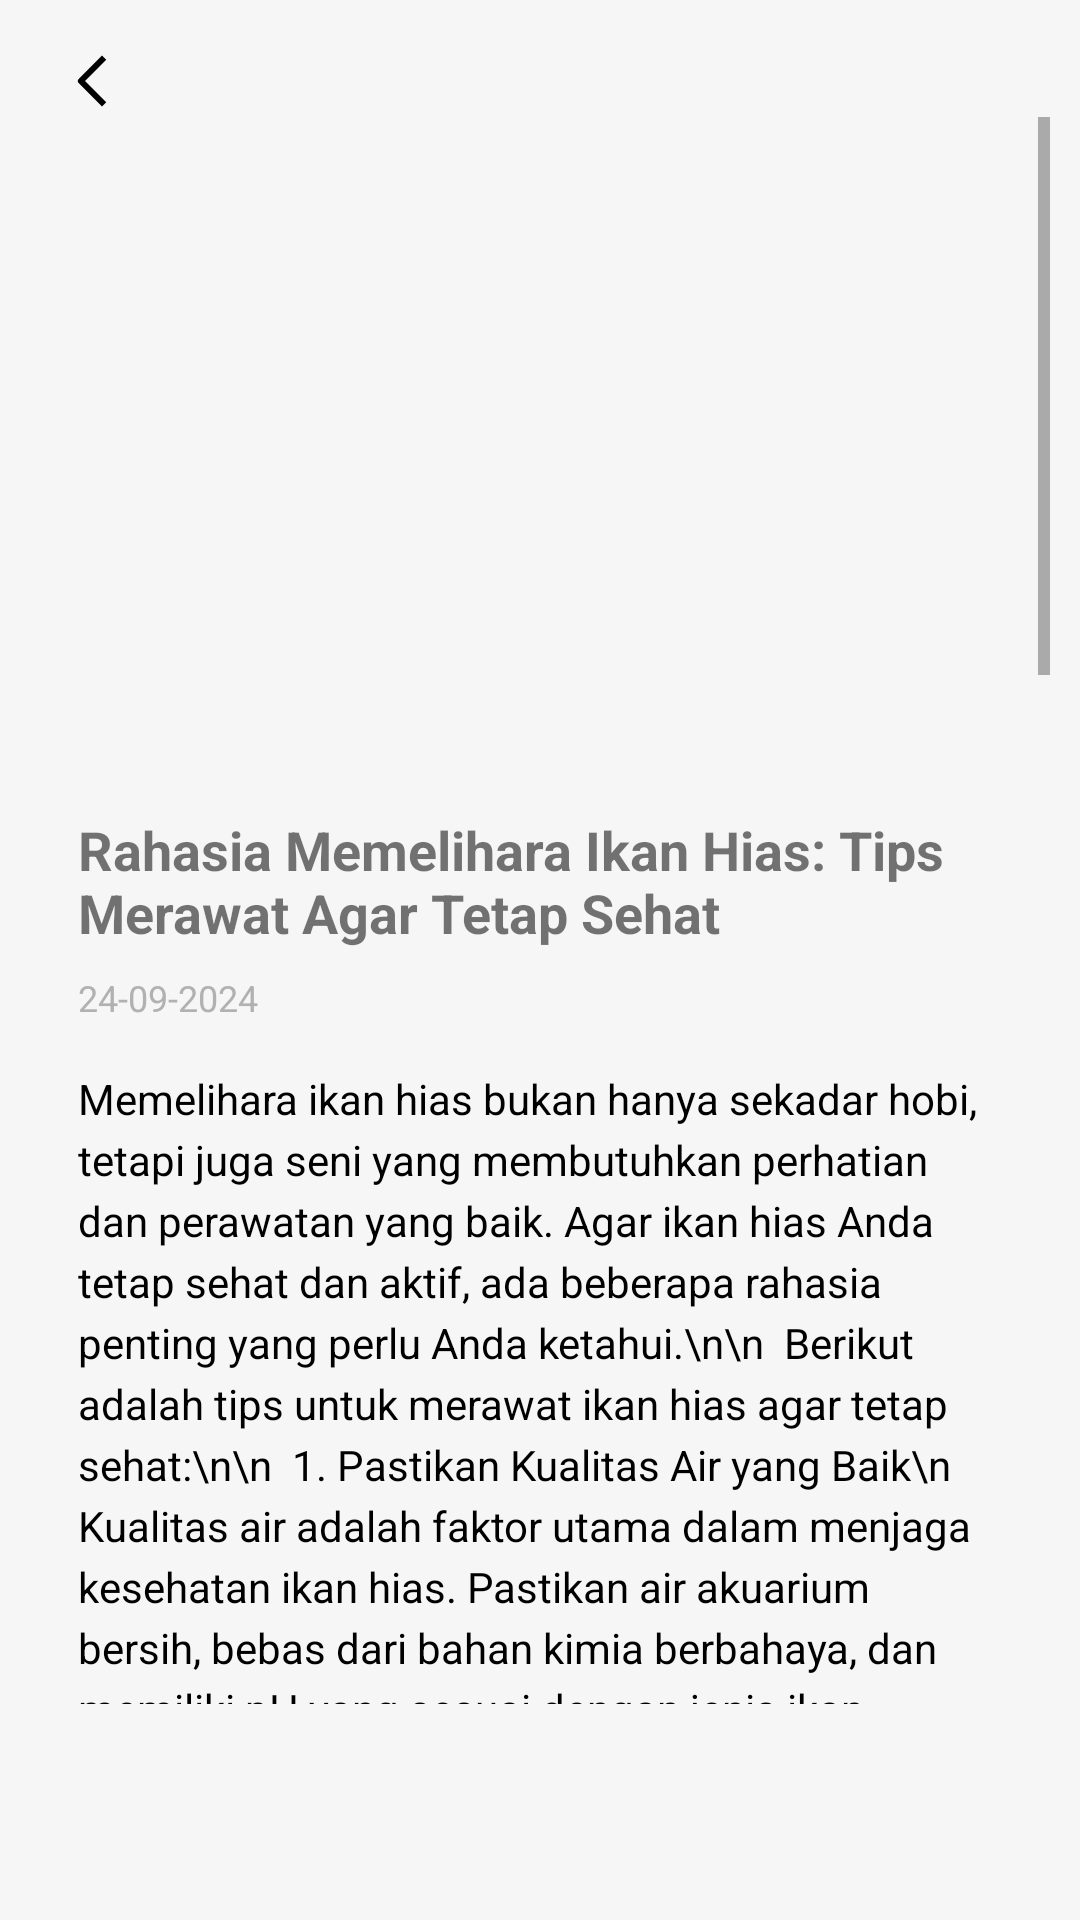

Here is an Android app screen rendered from its layout file. Give the layout XML and the strings, colors and styles it references.
<!-- AndroidManifest.xml: application theme Theme.Fishco -->
<!-- res/layout/activity_get_started_detail_2.xml -->
<?xml version="1.0" encoding="utf-8"?>
<androidx.constraintlayout.widget.ConstraintLayout
    xmlns:android="http://schemas.android.com/apk/res/android"
    xmlns:app="http://schemas.android.com/apk/res-auto"
    xmlns:tools="http://schemas.android.com/tools"
    android:id="@+id/main"
    android:layout_width="match_parent"
    android:layout_height="match_parent"
    tools:context=".activity.started.GetStartedDetailActivity2"
    android:background="@color/bg"
    android:paddingStart="10dp"
    android:paddingEnd="10dp">

    
    <FrameLayout
        android:id="@+id/back_button_container"
        android:layout_width="wrap_content"
        android:layout_height="wrap_content"
        android:layout_marginTop="15dp"
        android:layout_marginStart="15dp"
        app:layout_constraintTop_toTopOf="parent"
        app:layout_constraintStart_toStartOf="parent">

        <ImageButton
            android:id="@+id/back_button"
            android:layout_width="wrap_content"
            android:layout_height="wrap_content"
            android:src="@drawable/back"
            android:background="?attr/selectableItemBackgroundBorderless"
            android:contentDescription="Kembali" />
    </FrameLayout>

    
    <ScrollView
        android:id="@+id/article_scroll_view"
        android:layout_width="match_parent"
        android:layout_height="0dp"
        android:layout_marginBottom="72dp"
        app:layout_constraintTop_toBottomOf="@id/back_button_container"
        app:layout_constraintBottom_toBottomOf="parent">

        <LinearLayout
            android:layout_width="match_parent"
            android:layout_height="wrap_content"
            android:orientation="vertical"
            android:padding="16dp">

            
            <ImageView
                android:id="@+id/article_image"
                android:layout_width="match_parent"
                android:layout_height="200dp"
                android:scaleType="centerCrop"
                android:background="@drawable/rounded_image_background"
                android:src="@drawable/get_started_img_2" />

            
            <TextView
                android:id="@+id/article_title"
                android:layout_width="match_parent"
                android:layout_height="wrap_content"
                android:text="Rahasia Memelihara Ikan Hias: Tips Merawat Agar Tetap Sehat"
                android:textSize="18sp"
                android:textStyle="bold"
                android:layout_marginTop="16dp" />

            
            <TextView
                android:id="@+id/article_date"
                android:layout_width="match_parent"
                android:layout_height="wrap_content"
                android:text="24-09-2024"
                android:textSize="12sp"
                android:textColor="@color/gray"
                android:layout_marginTop="8dp" />

            
            <TextView
                android:id="@+id/article_content"
                android:layout_width="match_parent"
                android:layout_height="wrap_content"
                android:textSize="14sp"
                android:lineSpacingExtra="4dp"
                android:layout_marginTop="16dp"
                android:textColor="@android:color/black"
                android:text="Memelihara ikan hias bukan hanya sekadar hobi, tetapi juga seni yang membutuhkan perhatian dan perawatan yang baik. Agar ikan hias Anda tetap sehat dan aktif, ada beberapa rahasia penting yang perlu Anda ketahui.\n\n

Berikut adalah tips untuk merawat ikan hias agar tetap sehat:\n\n

1. Pastikan Kualitas Air yang Baik\n
   Kualitas air adalah faktor utama dalam menjaga kesehatan ikan hias. Pastikan air akuarium bersih, bebas dari bahan kimia berbahaya, dan memiliki pH yang sesuai dengan jenis ikan Anda.\n\n

2. Rutin Membersihkan Akuarium\n
   Bersihkan akuarium secara teratur untuk menghindari penumpukan kotoran dan alga. Gantilah sebagian air (sekitar 25-30%) setiap minggu untuk menjaga ekosistem akuarium tetap seimbang.\n\n

3. Berikan Makanan yang Bergizi\n
   Pilih pakan yang sesuai dengan jenis ikan Anda. Berikan makanan berkualitas tinggi yang mengandung nutrisi penting, seperti protein, vitamin, dan mineral. Jangan memberi makan berlebihan untuk mencegah polusi air.\n\n

4. Sesuaikan Jumlah Ikan di Akuarium\n
   Jangan terlalu banyak memasukkan ikan ke dalam akuarium. Kepadatan ikan yang terlalu tinggi dapat menyebabkan stres dan meningkatkan risiko penyakit. Pastikan ikan memiliki ruang yang cukup untuk berenang.\n\n

5. Jaga Suhu Air yang Stabil\n
   Suhu air sangat penting untuk kesehatan ikan. Gunakan pemanas air (heater) jika diperlukan, dan pastikan suhu tetap dalam kisaran yang sesuai untuk spesies ikan Anda.\n\n

6. Hindari Stres pada Ikan\n
   Stres dapat melemahkan sistem imun ikan, membuatnya rentan terhadap penyakit. Hindari sering memindahkan ikan, mengetuk akuarium, atau mencampur ikan yang agresif dengan yang lebih kecil atau damai.\n\n

7. Berikan Waktu Istirahat untuk Ikan\n
   Sama seperti manusia, ikan juga membutuhkan waktu istirahat. Pastikan akuarium memiliki siklus pencahayaan yang teratur (12 jam terang dan 12 jam gelap) untuk menciptakan lingkungan yang nyaman.\n\n

Mengapa Merawat Ikan Hias Itu Penting?\n
Merawat ikan hias dengan baik tidak hanya menjaga kesehatan ikan, tetapi juga membuat akuarium Anda terlihat lebih indah. Ikan yang sehat memiliki warna yang cerah, gerakan yang aktif, dan mampu bertahan hidup lebih lama. Dengan mengikuti tips di atas, Anda dapat menciptakan lingkungan yang ideal bagi ikan hias Anda.\n\n

Memelihara ikan hias dengan penuh kasih sayang adalah kunci utama untuk mendapatkan pengalaman yang memuaskan. Dengan perhatian yang tepat, ikan Anda akan menjadi kebanggaan sekaligus penghilang stres di rumah Anda." />


            
            <View
                android:layout_width="match_parent"
                android:layout_height="1dp"
                android:background="@color/gray"
                android:layout_marginTop="16dp"
                android:layout_marginBottom="16dp" />
        </LinearLayout>
    </ScrollView>
</androidx.constraintlayout.widget.ConstraintLayout>
<!-- resources referenced by this layout -->
<resources>
  <color name="bg">#F6F6F6</color>
  <color name="gray">#B1B1B1</color>
  <!-- drawable back (drawable) -->
  <vector xmlns:android="http://schemas.android.com/apk/res/android"
      android:width="12dp"
      android:height="24dp"
      android:viewportWidth="12"
      android:viewportHeight="24">
      <path
          android:fillColor="#000000"
          android:pathData="M3.343,12 L10.414,19.071 L9,20.485 L1.222,12.707 C0.831,12.316 0.831,11.684 1.222,11.293 L9,3.515 L10.414,4.929 Z"/>
  </vector>
  <style name="Theme.Fishco" parent="Theme.MaterialComponents.DayNight.DarkActionBar">
  
  
  
  
  
  
  
  
  
  
  
  
          
          <item name="colorPrimary">@color/blue_primary</item> 
          <item name="colorPrimaryVariant">@color/blue_tua1</item> 
          <item name="colorOnPrimary">@color/white</item> 
  
          
          <item name="colorSecondary">@color/blue_secondary</item> 
          <item name="colorSecondaryVariant">@color/blue_tertiary</item> 
          <item name="colorOnSecondary">@color/black</item> 
  
          
          <item name="android:statusBarColor">?attr/colorPrimaryVariant</item> 
  
          
          <item name="windowActionBar">false</item>
          <item name="windowNoTitle">true</item>
  
          
  
      </style>
  <color name="blue_primary">#0E91E9</color>
  <color name="blue_tua1">#0278C7</color>
  <color name="white">#FFFFFFFF</color>
  <color name="blue_secondary">#38ABF8</color>
  <color name="blue_tertiary">#7DC9FC</color>
  <color name="black">#FF000000</color>
</resources>
